Run: headless pygame with SDL's dummy video driver; simulated clock (each Clock.tick advances the game by its frame time, no real sleeping); random seed 0; keys injected as events and as key.get_pressed() state; no mouse input.
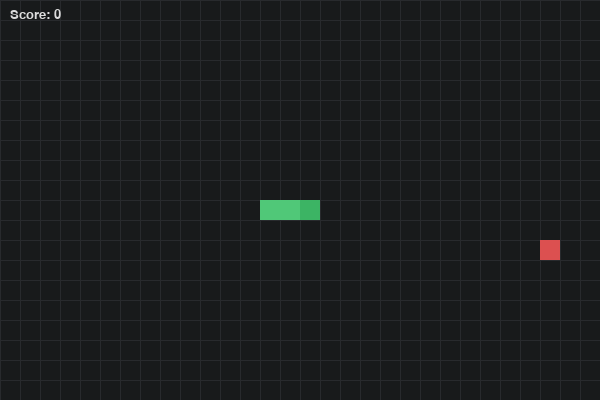
Frame 1 of 4 · flips 1–60 · no input
Frame 2 of 4 · flips 61–180 · tapped SPACE, RETURN · held RIGHT (→), D · screen unchanged from frame 1, image omitted
Frame 3 of 4 · flips 181–300 · held DOWN (↓), S · screen unchanged from frame 2, image omitted
Frame 4 of 4 · flips 301–420 · held LEFT (←), A, UP (↑), W · screen unchanged from frame 3, image omitted

The pygame program that drew these frames:

import sys
import random
from typing import List, Tuple, Set

import pygame

# --- Configuration ---
WIDTH, HEIGHT = 600, 400
CELL_SIZE = 20
GRID_COLS = WIDTH // CELL_SIZE  # 30
GRID_ROWS = HEIGHT // CELL_SIZE  # 20
BACKGROUND_COLOR = (24, 26, 27)  # dark background
SNAKE_COLOR = (80, 200, 120)
SNAKE_HEAD_COLOR = (60, 180, 100)
FOOD_COLOR = (220, 80, 80)
GRID_COLOR = (40, 42, 45)
TEXT_COLOR = (220, 220, 220)

# Movement timer interval in milliseconds
STEP_INTERVAL_MS = 110

# Directions: (dx, dy) on grid
UP = (0, -1)
DOWN = (0, 1)
LEFT = (-1, 0)
RIGHT = (1, 0)


def add_pos(a: Tuple[int, int], b: Tuple[int, int]) -> Tuple[int, int]:
    return a[0] + b[0], a[1] + b[1]


def opposite(d1: Tuple[int, int], d2: Tuple[int, int]) -> bool:
    return d1[0] == -d2[0] and d1[1] == -d2[1]


class Snake:
    def __init__(self, init_pos: Tuple[int, int]) -> None:
        # body is a list of grid positions, head at index 0
        self.body: List[Tuple[int, int]] = [
            init_pos,
            (init_pos[0] - 1, init_pos[1]),
            (init_pos[0] - 2, init_pos[1]),
        ]
        self.direction: Tuple[int, int] = RIGHT
        self.next_direction: Tuple[int, int] = RIGHT  # buffered from input
        self.grow_pending: int = 0

    def set_direction(self, new_dir: Tuple[int, int]) -> None:
        # Guard: prevent reversing into itself
        if opposite(new_dir, self.direction):
            return
        # Save as next_direction to apply on the next step for stable input handling
        self.next_direction = new_dir

    def step(self) -> None:
        # apply buffered direction (still ensuring no instant reverse)
        if not opposite(self.next_direction, self.direction):
            self.direction = self.next_direction

        new_head = add_pos(self.body[0], self.direction)
        self.body.insert(0, new_head)
        if self.grow_pending > 0:
            self.grow_pending -= 1
        else:
            self.body.pop()  # remove tail if not growing

    def grow(self, amount: int = 1) -> None:
        self.grow_pending += amount

    def head(self) -> Tuple[int, int]:
        return self.body[0]

    def occupies(self) -> Set[Tuple[int, int]]:
        return set(self.body)

    def collided_with_walls(self) -> bool:
        hx, hy = self.head()
        return not (0 <= hx < GRID_COLS and 0 <= hy < GRID_ROWS)

    def collided_with_self(self) -> bool:
        return self.head() in self.body[1:]

    def draw(self, surface: pygame.Surface) -> None:
        # draw head with slightly different color
        for i, (x, y) in enumerate(self.body):
            rect = pygame.Rect(x * CELL_SIZE, y * CELL_SIZE, CELL_SIZE, CELL_SIZE)
            color = SNAKE_HEAD_COLOR if i == 0 else SNAKE_COLOR
            pygame.draw.rect(surface, color, rect)


class Food:
    def __init__(self) -> None:
        self.pos: Tuple[int, int] = (0, 0)

    def respawn(self, forbidden: Set[Tuple[int, int]]) -> None:
        # Efficient placement: choose from remaining free cells
        total_cells = GRID_COLS * GRID_ROWS
        if len(forbidden) >= total_cells:
            # no place to spawn (snake filled board)
            return
        while True:
            x = random.randrange(GRID_COLS)
            y = random.randrange(GRID_ROWS)
            if (x, y) not in forbidden:
                self.pos = (x, y)
                return

    def draw(self, surface: pygame.Surface) -> None:
        x, y = self.pos
        rect = pygame.Rect(x * CELL_SIZE, y * CELL_SIZE, CELL_SIZE, CELL_SIZE)
        pygame.draw.rect(surface, FOOD_COLOR, rect)


def draw_grid(surface: pygame.Surface) -> None:
    # Light grid lines for visual alignment
    for x in range(0, WIDTH, CELL_SIZE):
        pygame.draw.line(surface, GRID_COLOR, (x, 0), (x, HEIGHT))
    for y in range(0, HEIGHT, CELL_SIZE):
        pygame.draw.line(surface, GRID_COLOR, (0, y), (WIDTH, y))


def reset_game() -> Tuple[Snake, Food, int]:
    snake = Snake(init_pos=(GRID_COLS // 2, GRID_ROWS // 2))
    food = Food()
    food.respawn(snake.occupies())
    score = 0
    return snake, food, score


def main() -> None:
    pygame.init()
    pygame.display.set_caption("Snake (Pygame)")
    screen = pygame.display.set_mode((WIDTH, HEIGHT))
    clock = pygame.time.Clock()
    font = pygame.font.SysFont("consolas", 20)

    MOVE_EVENT = pygame.USEREVENT + 1
    pygame.time.set_timer(MOVE_EVENT, STEP_INTERVAL_MS)

    snake, food, score = reset_game()

    running = True
    while running:
        for event in pygame.event.get():
            if event.type == pygame.QUIT:
                running = False
            elif event.type == pygame.KEYDOWN:
                if event.key == pygame.K_ESCAPE:
                    running = False
                elif event.key == pygame.K_UP:
                    snake.set_direction(UP)
                elif event.key == pygame.K_DOWN:
                    snake.set_direction(DOWN)
                elif event.key == pygame.K_LEFT:
                    snake.set_direction(LEFT)
                elif event.key == pygame.K_RIGHT:
                    snake.set_direction(RIGHT)
            elif event.type == MOVE_EVENT:
                snake.step()

                # Collisions
                if snake.collided_with_walls() or snake.collided_with_self():
                    # reset game on collision
                    snake, food, score = reset_game()
                elif snake.head() == food.pos:
                    snake.grow(1)
                    score += 1
                    # respawn food avoiding snake
                    food.respawn(snake.occupies())

        # Drawing
        screen.fill(BACKGROUND_COLOR)
        draw_grid(screen)
        food.draw(screen)
        snake.draw(screen)

        score_surf = font.render(f"Score: {score}", True, TEXT_COLOR)
        screen.blit(score_surf, (10, 8))

        pygame.display.flip()
        # Keep a reasonable loop rate for input processing and rendering
        clock.tick(60)

    pygame.quit()
    sys.exit(0)


if __name__ == "__main__":
    main()
